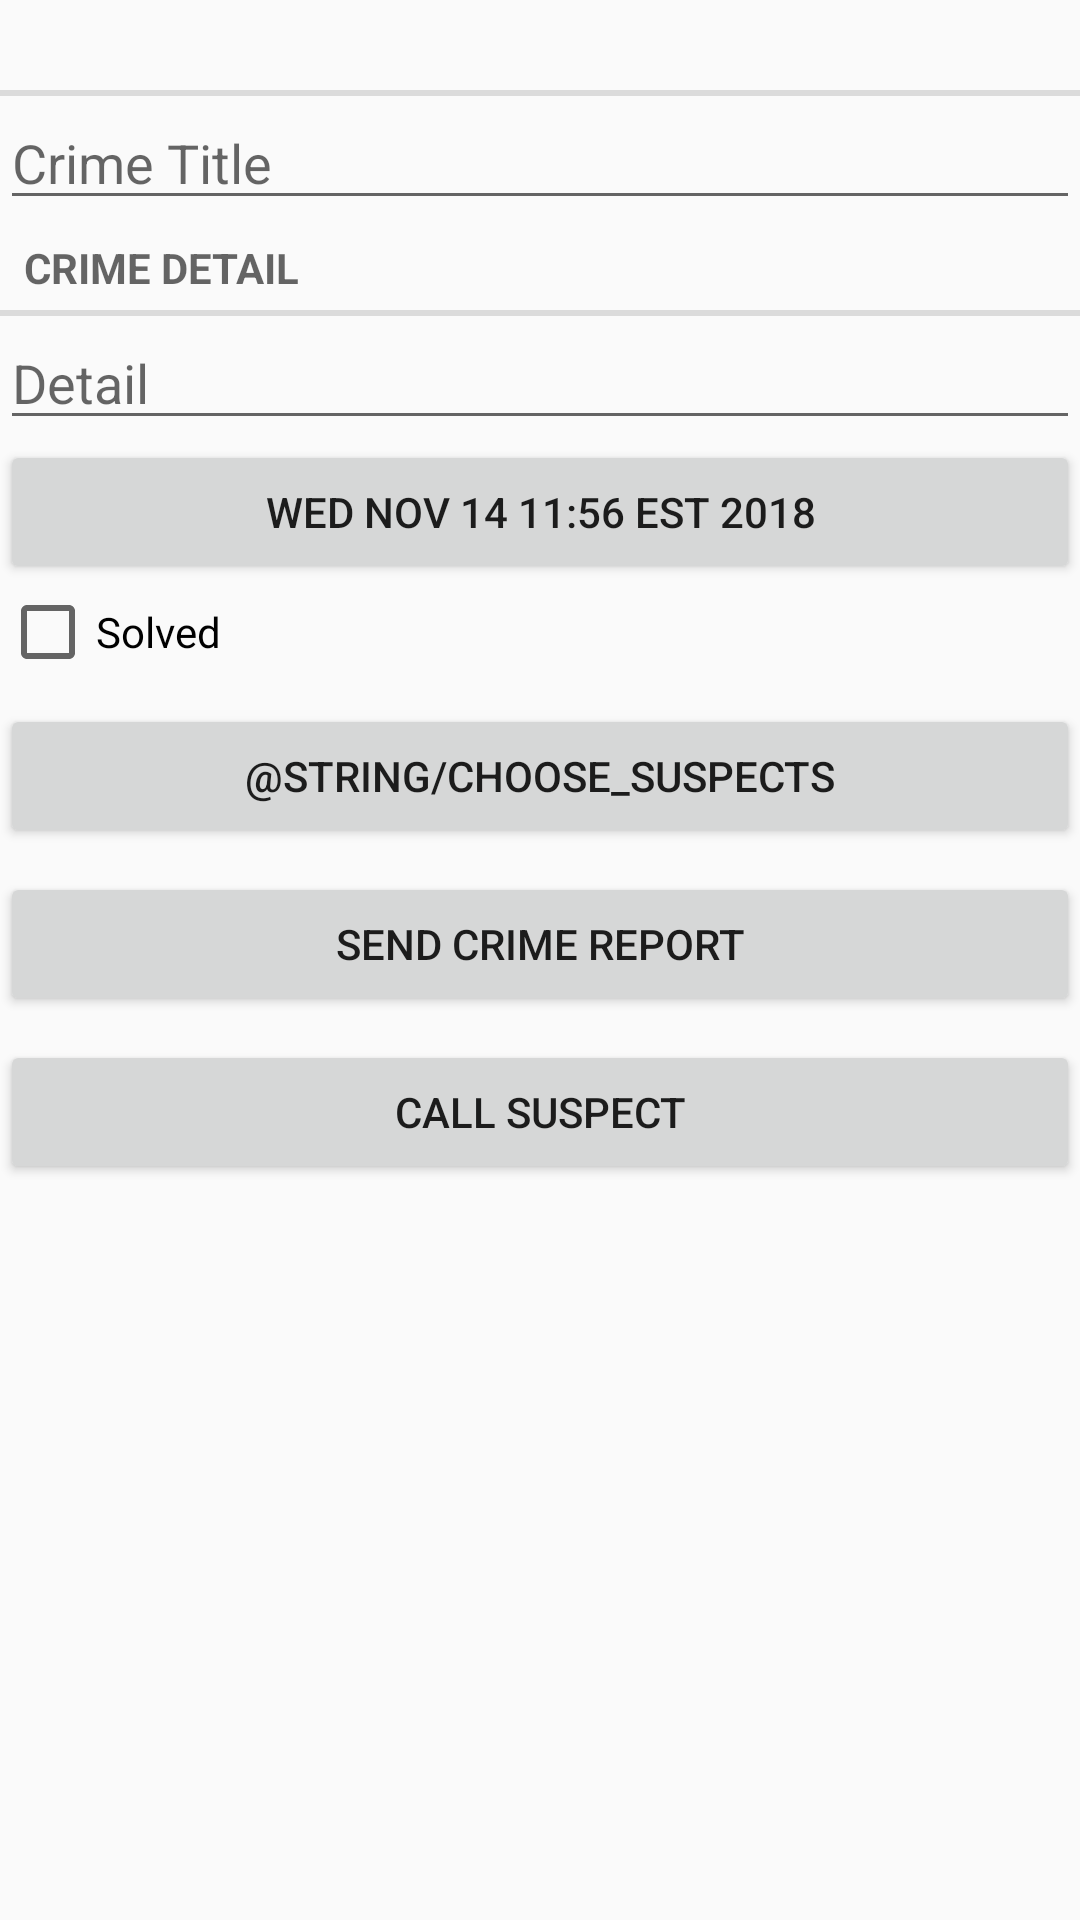

Reconstruct the res/layout file that produces this screen, plus the resources it refers to.
<!-- AndroidManifest.xml: application theme AppTheme -->
<!-- res/layout/fragment_crime.xml -->
<?xml version="1.0" encoding="utf-8"?>
<androidx.appcompat.widget.LinearLayoutCompat android:layout_height="match_parent" android:layout_width="match_parent" android:orientation="vertical"
    xmlns:android="http://schemas.android.com/apk/res/android"
    android:layout_margin="16dp">


    <TextView
        android:id="@+id/textView_title"
        style="?android:listSeparatorTextViewStyle"
        android:layout_width="match_parent"
        android:layout_height="wrap_content" />

    <EditText
        android:id="@+id/editText_title"
        android:layout_width="match_parent"
        android:layout_height="wrap_content"
        android:ems="10"
        android:hint="@string/crime_title"
        android:inputType="textPersonName"
        android:autofillHints="" />

    <TextView
        android:id="@+id/textView_detail"
        android:layout_width="match_parent"
        android:layout_height="wrap_content"
        android:text="@string/crime_detail"
        style="?android:listSeparatorTextViewStyle"/>

    <EditText
        android:id="@+id/editText_detail"
        android:layout_width="match_parent"
        android:layout_height="wrap_content"
        android:ems="10"
        android:hint="@string/detail"
        android:inputType="textPersonName"
        android:autofillHints="" />

    <Button
        android:id="@+id/button_add"
        xmlns:tools="http://schemas.android.com/tools"
        android:layout_width="match_parent"
        android:layout_height="wrap_content"
        android:text="@string/button_add"
        />

    <CheckBox
        android:id="@+id/checkBox_solved"
        android:layout_width="match_parent"
        android:layout_height="wrap_content"
        android:text="@string/solved" />

    <Button
        android:id="@+id/button_choose_suspects"
        android:layout_width="match_parent"
        android:layout_height="wrap_content"
        android:layout_marginTop="8dp"
        android:text="@string/choose_suspects" />

    <Button
        android:id="@+id/button_send_report"
        android:layout_width="match_parent"
        android:layout_height="wrap_content"
        android:layout_marginTop="8dp"
        android:text="Send Crime Report" />

    <Button
        android:id="@+id/button_call_suspect"
        android:layout_width="match_parent"
        android:layout_height="wrap_content"
        android:layout_marginTop="8dp"
        android:text="Call suspect" />
</androidx.appcompat.widget.LinearLayoutCompat>
<!-- resources referenced by this layout -->
<resources>
  <string name="button_add">Wed Nov 14 11:56 EST 2018</string>
  <string name="crime_detail">CRIME DETAIL</string>
  <string name="crime_title">Crime Title</string>
  <string name="detail">Detail</string>
  <string name="solved">Solved</string>
  <style name="AppTheme" parent="Theme.AppCompat.Light.DarkActionBar">
          
          <item name="colorPrimary">@color/colorPrimary</item>
          <item name="colorPrimaryDark">@color/colorPrimaryDark</item>
          <item name="colorAccent">@color/colorAccent</item>
      </style>
  <!-- not gathered from this repository: default colours our renderer supplied (Android Studio template values) -->
  <color name="colorPrimary">#FF6200EE</color>
  <color name="colorPrimaryDark">#FF3700B3</color>
  <color name="colorAccent">#FF03DAC5</color>
</resources>
